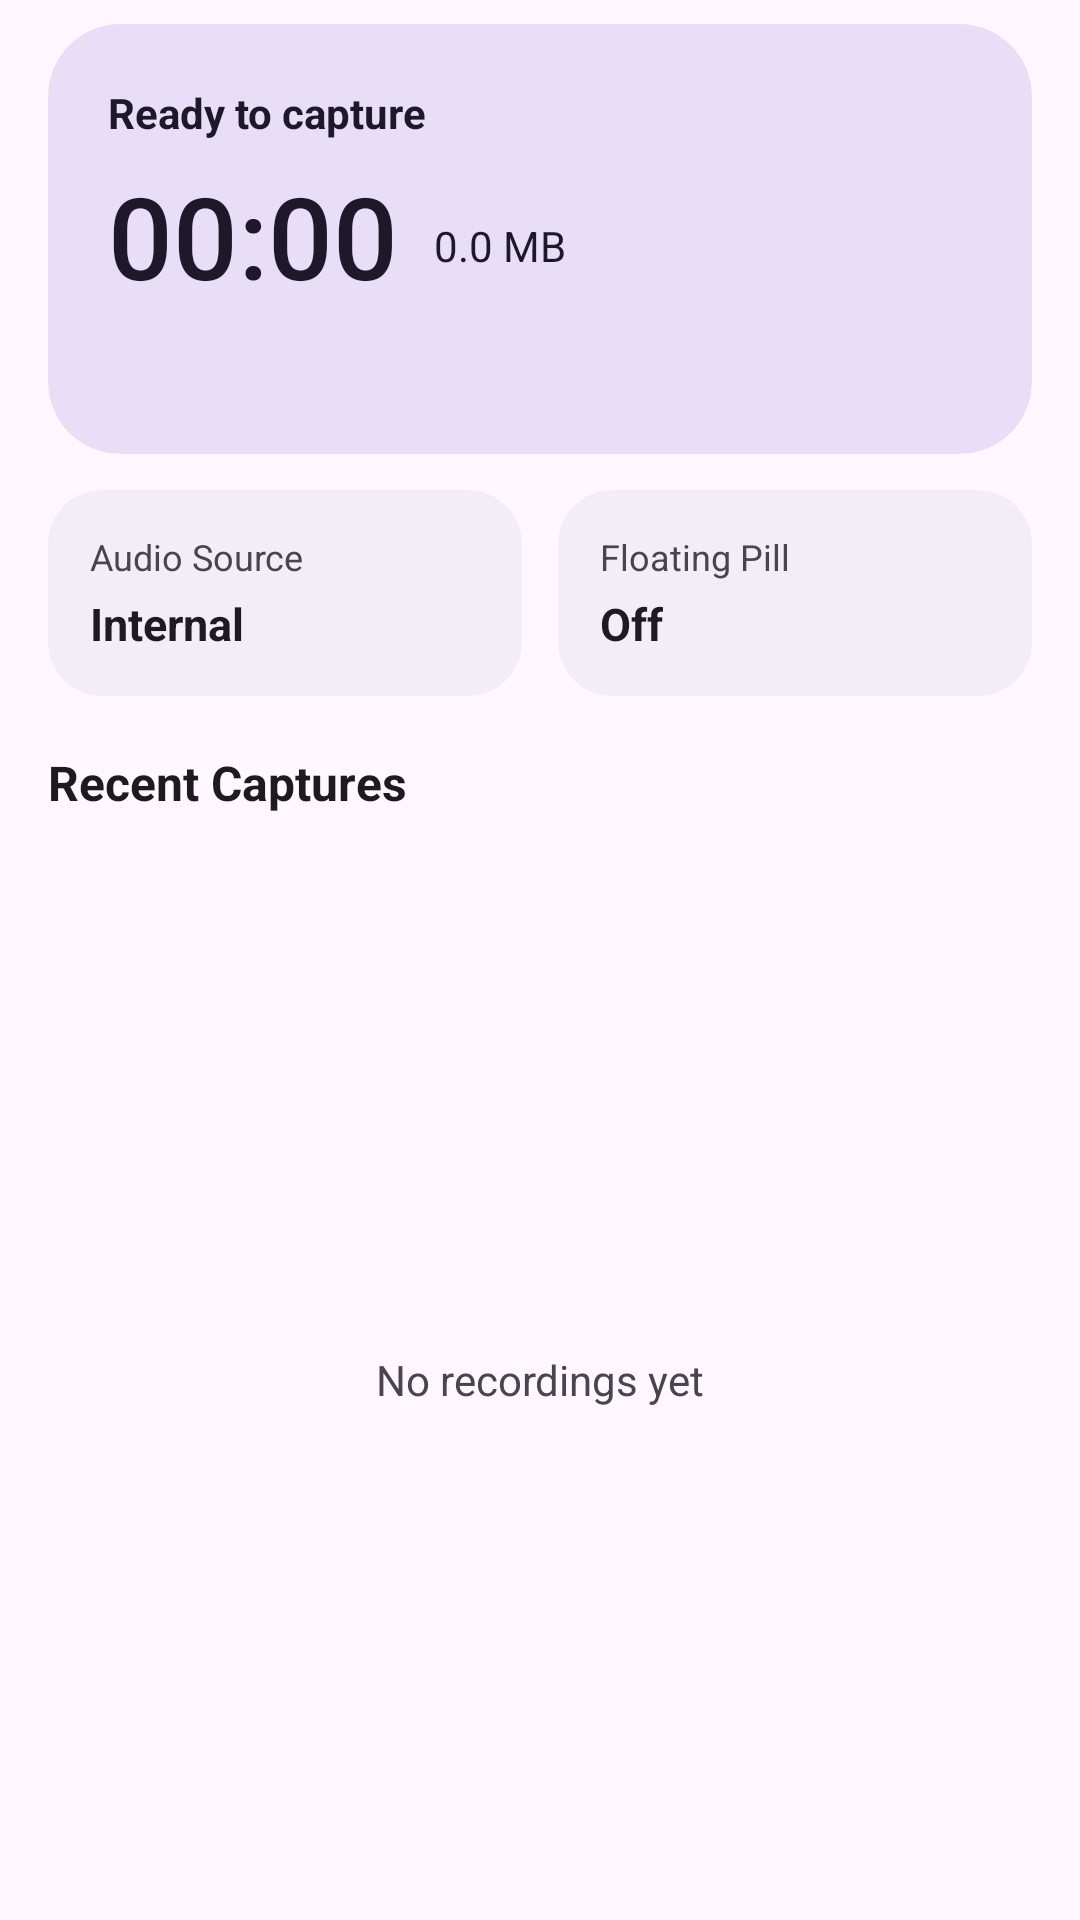

Produce the Android XML layout that renders to this screen, including the resource entries it uses.
<!-- AndroidManifest.xml: application theme Theme.RecCore -->
<!-- res/layout/layout_tab_record.xml -->
<?xml version="1.0" encoding="utf-8"?>
<LinearLayout xmlns:android="http://schemas.android.com/apk/res/android"
    xmlns:app="http://schemas.android.com/apk/res-auto"
    android:layout_width="match_parent"
    android:layout_height="match_parent"
    android:orientation="vertical"
    android:paddingHorizontal="16dp">

    <com.google.android.material.card.MaterialCardView
        android:layout_width="match_parent"
        android:layout_height="wrap_content"
        android:layout_marginTop="8dp"
        app:cardBackgroundColor="?attr/colorSecondaryContainer"
        app:cardCornerRadius="24dp"
        app:strokeWidth="0dp">

        <LinearLayout
            android:layout_width="match_parent"
            android:layout_height="wrap_content"
            android:orientation="vertical"
            android:padding="20dp">

            <TextView
                android:id="@+id/tvRecordStatus"
                android:layout_width="wrap_content"
                android:layout_height="wrap_content"
                android:text="Ready to capture"
                android:textColor="?attr/colorOnSecondaryContainer"
                android:textSize="14sp"
                android:textStyle="bold" />

            <LinearLayout
                android:layout_width="match_parent"
                android:layout_height="wrap_content"
                android:layout_marginTop="6dp"
                android:gravity="bottom"
                android:orientation="horizontal">

                <TextView
                    android:id="@+id/tvTimer"
                    android:layout_width="wrap_content"
                    android:layout_height="wrap_content"
                    android:fontFamily="sans-serif-medium"
                    android:text="00:00"
                    android:textColor="?attr/colorOnSecondaryContainer"
                    android:textSize="38sp" />

                <TextView
                    android:id="@+id/tvFileSize"
                    android:layout_width="wrap_content"
                    android:layout_height="wrap_content"
                    android:layout_marginStart="12dp"
                    android:layout_marginBottom="6dp"
                    android:text="0.0 MB"
                    android:textColor="?attr/colorOnSecondaryContainer"
                    android:textSize="14sp" />
            </LinearLayout>

            <TextView
                android:id="@+id/tvConfigSummary"
                android:layout_width="match_parent"
                android:layout_height="wrap_content"
                android:layout_marginTop="10dp"
                android:textColor="?attr/colorOnSecondaryContainer"
                android:textSize="13sp" />
        </LinearLayout>
    </com.google.android.material.card.MaterialCardView>

    <LinearLayout
        android:layout_width="match_parent"
        android:layout_height="wrap_content"
        android:layout_marginTop="12dp"
        android:orientation="horizontal">

        <com.google.android.material.card.MaterialCardView
            android:id="@+id/cardQuickAudio"
            android:layout_width="0dp"
            android:layout_height="wrap_content"
            android:layout_marginEnd="6dp"
            android:layout_weight="1"
            android:clickable="true"
            android:focusable="true"
            app:cardBackgroundColor="?attr/colorSurfaceContainer"
            app:cardCornerRadius="18dp"
            app:strokeWidth="0dp">

            <LinearLayout
                android:layout_width="match_parent"
                android:layout_height="wrap_content"
                android:orientation="vertical"
                android:padding="14dp">

                <TextView
                    android:layout_width="wrap_content"
                    android:layout_height="wrap_content"
                    android:text="Audio Source"
                    android:textColor="?attr/colorOnSurfaceVariant"
                    android:textSize="12sp" />

                <TextView
                    android:id="@+id/tvQuickAudioValue"
                    android:layout_width="wrap_content"
                    android:layout_height="wrap_content"
                    android:layout_marginTop="4dp"
                    android:text="Internal"
                    android:textColor="?attr/colorOnSurface"
                    android:textSize="15sp"
                    android:textStyle="bold" />
            </LinearLayout>
        </com.google.android.material.card.MaterialCardView>

        <com.google.android.material.card.MaterialCardView
            android:id="@+id/cardQuickOverlay"
            android:layout_width="0dp"
            android:layout_height="wrap_content"
            android:layout_marginStart="6dp"
            android:layout_weight="1"
            android:clickable="true"
            android:focusable="true"
            app:cardBackgroundColor="?attr/colorSurfaceContainer"
            app:cardCornerRadius="18dp"
            app:strokeWidth="0dp">

            <LinearLayout
                android:layout_width="match_parent"
                android:layout_height="wrap_content"
                android:orientation="vertical"
                android:padding="14dp">

                <TextView
                    android:layout_width="wrap_content"
                    android:layout_height="wrap_content"
                    android:text="Floating Pill"
                    android:textColor="?attr/colorOnSurfaceVariant"
                    android:textSize="12sp" />

                <TextView
                    android:id="@+id/tvQuickOverlayValue"
                    android:layout_width="wrap_content"
                    android:layout_height="wrap_content"
                    android:layout_marginTop="4dp"
                    android:text="Off"
                    android:textColor="?attr/colorOnSurface"
                    android:textSize="15sp"
                    android:textStyle="bold" />
            </LinearLayout>
        </com.google.android.material.card.MaterialCardView>
    </LinearLayout>

    <TextView
        android:layout_width="wrap_content"
        android:layout_height="wrap_content"
        android:layout_marginTop="18dp"
        android:layout_marginBottom="8dp"
        android:text="Recent Captures"
        android:textColor="?attr/colorOnSurface"
        android:textSize="16sp"
        android:textStyle="bold" />

    <FrameLayout
        android:layout_width="match_parent"
        android:layout_height="0dp"
        android:layout_weight="1">

        <androidx.recyclerview.widget.RecyclerView
            android:id="@+id/rvVideos"
            android:layout_width="match_parent"
            android:layout_height="match_parent"
            android:clipToPadding="false"
            android:paddingBottom="88dp" />

        <TextView
            android:id="@+id/tvEmptyVideos"
            android:layout_width="wrap_content"
            android:layout_height="wrap_content"
            android:layout_gravity="center"
            android:text="No recordings yet"
            android:textColor="?attr/colorOnSurfaceVariant"
            android:textSize="14sp" />
    </FrameLayout>

</LinearLayout>
<!-- resources referenced by this layout -->
<resources>
  <style name="Theme.RecCore" parent="Theme.Material3.DayNight.NoActionBar">
          <item name="android:statusBarColor">@android:color/transparent</item>
          <item name="android:navigationBarColor">@android:color/transparent</item>
      </style>
</resources>
